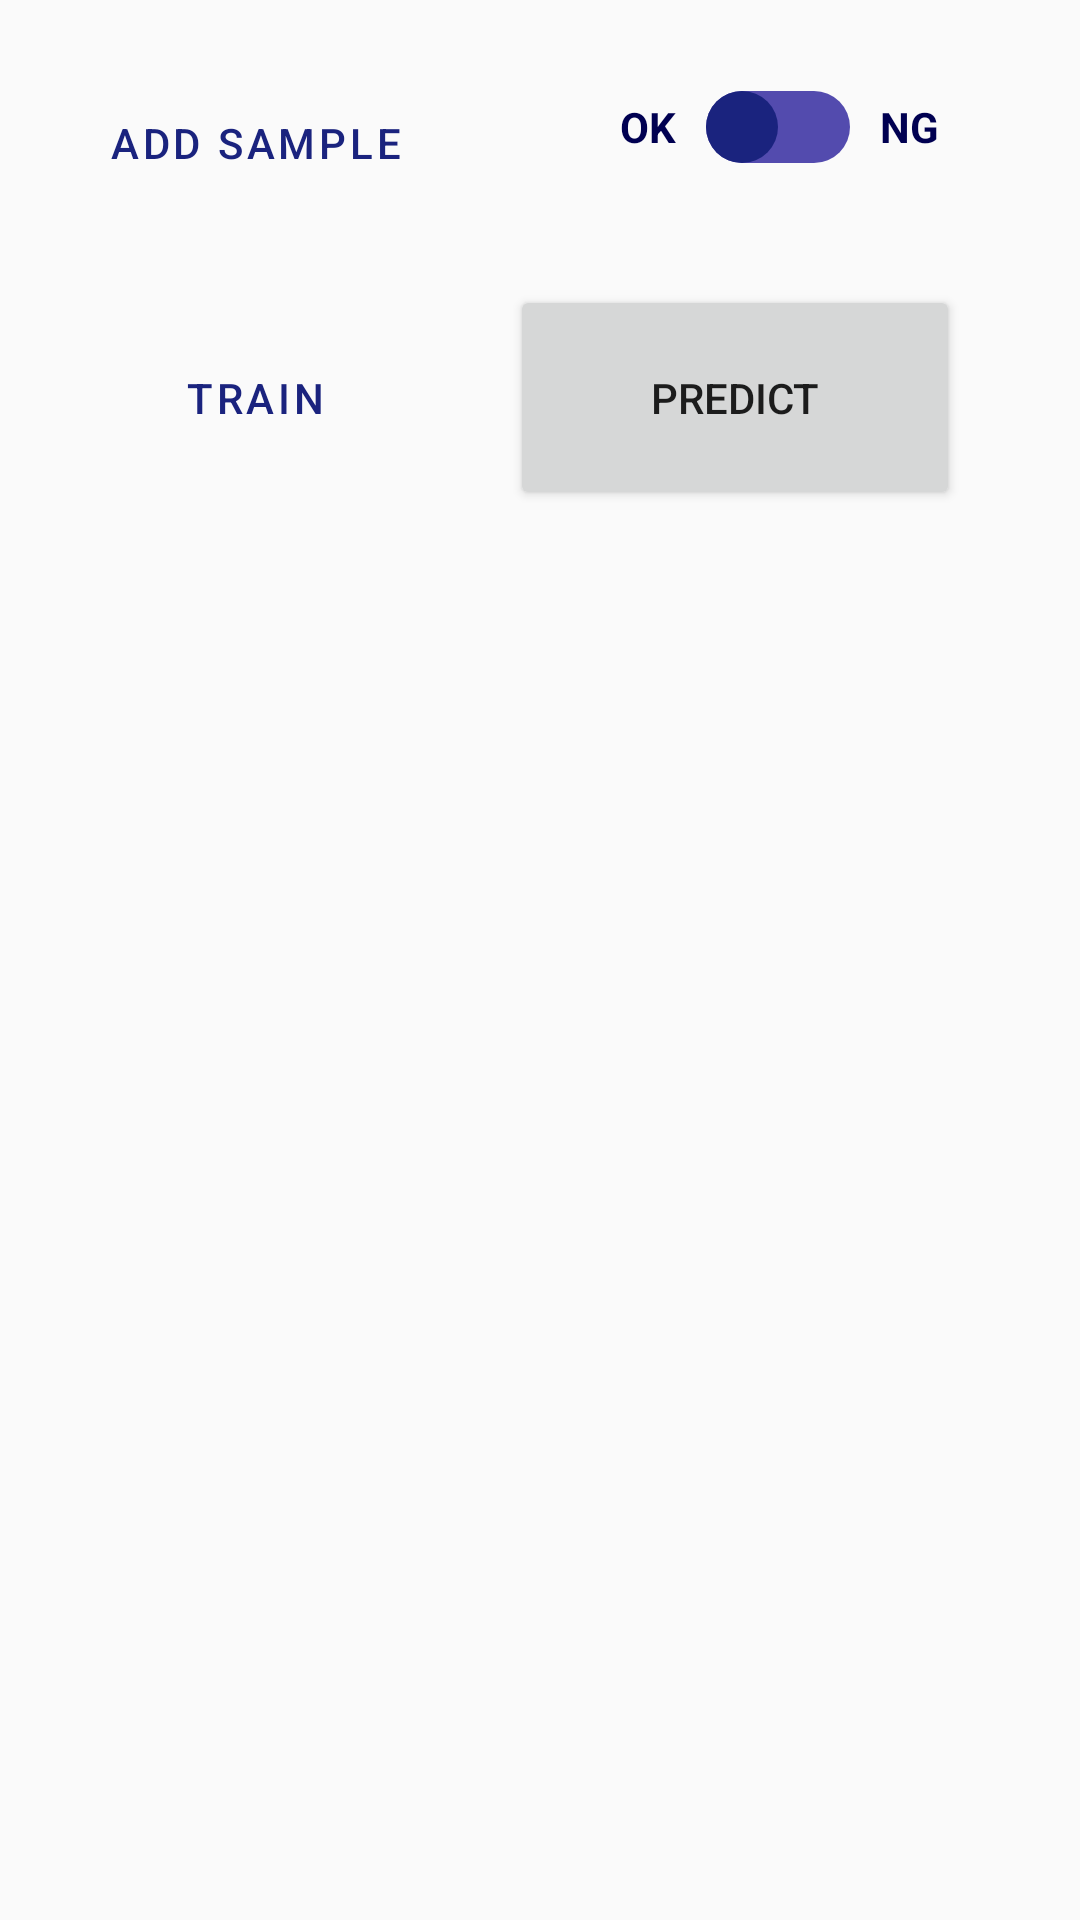

Write the Android layout XML for this screen, with the resource values it uses.
<!-- AndroidManifest.xml: application theme AppTheme -->
<!-- res/layout/main_functions.xml -->
<GridLayout
    xmlns:android="http://schemas.android.com/apk/res/android"
    xmlns:app="http://schemas.android.com/apk/res-auto"
    xmlns:tools="http://schemas.android.com/tools"
    android:paddingHorizontal="@dimen/margin_widgets"
    tools:context=".MainActivity"
    android:layout_width="wrap_content"
    android:layout_height="wrap_content"
    android:columnCount="2"
    android:layout_centerHorizontal="true">
    <Button
        android:id="@+id/btn_add"
        android:layout_width="@dimen/btn_width"
        android:layout_height="@dimen/btn_height"
        android:layout_marginTop="@dimen/margin_widgets"
        android:layout_marginEnd="@dimen/margin_widgets"
        android:text="@string/btn_add"
        style="@style/OutlinedButton" />

    <LinearLayout
        android:layout_gravity="center">
        <TextView
            android:layout_width="wrap_content"
            android:layout_height="wrap_content"
            android:text="@string/txt_sample_type1"
            android:textStyle="bold"
            android:textColor="@color/colorPrimaryDark" />

        <Switch
            android:layout_width="wrap_content"
            android:layout_height="wrap_content"
            android:layout_marginHorizontal="@dimen/margin_widgets"
            android:track="@drawable/switch_sample_type_track"
            android:thumb="@drawable/switch_sample_type_thumb"
            />

        <TextView
            android:layout_width="wrap_content"
            android:layout_height="wrap_content"
            android:text="@string/txt_sample_type2"
            android:textStyle="bold"
            android:textColor="@color/colorPrimaryDark"/>
    </LinearLayout>

    <Button
        android:id="@+id/btn_train"
        android:layout_width="@dimen/btn_width"
        android:layout_height="@dimen/btn_height"
        android:layout_marginTop="@dimen/margin_widgets"
        android:layout_marginEnd="@dimen/margin_widgets"
        android:text="@string/btn_train"
        style="@style/OutlinedButton"/>

    <Button
        android:id="@+id/btn_predict"
        android:layout_width="@dimen/btn_width"
        android:layout_height="@dimen/btn_height"
        android:layout_marginTop="@dimen/margin_widgets"
        android:text="@string/btn_predict" />
</GridLayout>
<!-- resources referenced by this layout -->
<resources>
  <color name="colorPrimaryDark">#000051</color>
  <dimen name="btn_height">75dp</dimen>
  <dimen name="btn_width">150dp</dimen>
  <dimen name="margin_widgets">10dp</dimen>
  <!-- drawable switch_sample_type_thumb (drawable) -->
  <?xml version="1.0" encoding="utf-8"?>
  <layer-list xmlns:android="http://schemas.android.com/apk/res/android">
  
      <item >
          <shape android:shape="oval">
              <solid android:color="@color/colorPrimary"/>
              <size
                  android:height="@dimen/switch_height"
                  android:width="@dimen/switch_height"/>
          </shape>
      </item>
  </layer-list>
  <!-- drawable switch_sample_type_track (drawable) -->
  <?xml version="1.0" encoding="utf-8"?>
  <selector xmlns:android="http://schemas.android.com/apk/res/android">
      <item android:state_checked="true">
          <shape android:shape="rectangle">
              <solid android:color="@color/colorPrimaryLight"/>
              <size
                  android:height="@dimen/switch_height"
                  android:width="@dimen/switch_width"/>
              <corners android:radius="100sp"/>
          </shape>
      </item>
  
      <item android:state_checked="false">
          <shape android:shape="rectangle">
              <solid android:color="@color/colorPrimaryLight"/>
              <size
                  android:height="@dimen/switch_height"
                  android:width="@dimen/switch_width"/>
              <corners android:radius="100sp"/>
          </shape>
      </item>
  </selector>
  <string name="btn_add">Add Sample</string>
  <string name="btn_predict">Predict</string>
  <string name="btn_train">Train</string>
  <string name="txt_sample_type1">OK</string>
  <string name="txt_sample_type2">NG</string>
  <style name="OutlinedButton" parent="Widget.MaterialComponents.Button.OutlinedButton">
          <item name="strokeColor">@color/colorPrimary</item>
          <item name="strokeWidth">3dp</item>
      </style>
  <style name="AppTheme" parent="Theme.MaterialComponents.DayNight">
          
          <item name="colorPrimary">@color/colorPrimary</item>
          <item name="colorPrimaryVariant">@color/colorPrimaryDark</item>
          <item name="colorOnPrimary">@color/textColor</item>
          <item name="colorSecondary">@color/colorPrimary</item>
          <item name="colorSecondaryVariant">@color/colorPrimaryDark</item>
          <item name="colorOnSecondary">@color/textColor</item>
          <item name="colorError">#F44336</item>
          <item name="colorOnError">#FFFFFF</item>
          <item name="colorSurface">@color/colorPrimary</item>
          <item name="colorOnSurface">@color/textColor</item>
          <item name="colorOnBackground">@color/textColor</item>
          <item name="android:colorBackground">@color/background</item>
      </style>
  <color name="colorPrimary">#1a237e</color>
  <dimen name="switch_height">24dp</dimen>
  <color name="colorPrimaryLight">#534bae</color>
  <dimen name="switch_width">50dp</dimen>
  <color name="textColor">#FFFFFF</color>
  <color name="background">#FAFAFA</color>
</resources>
